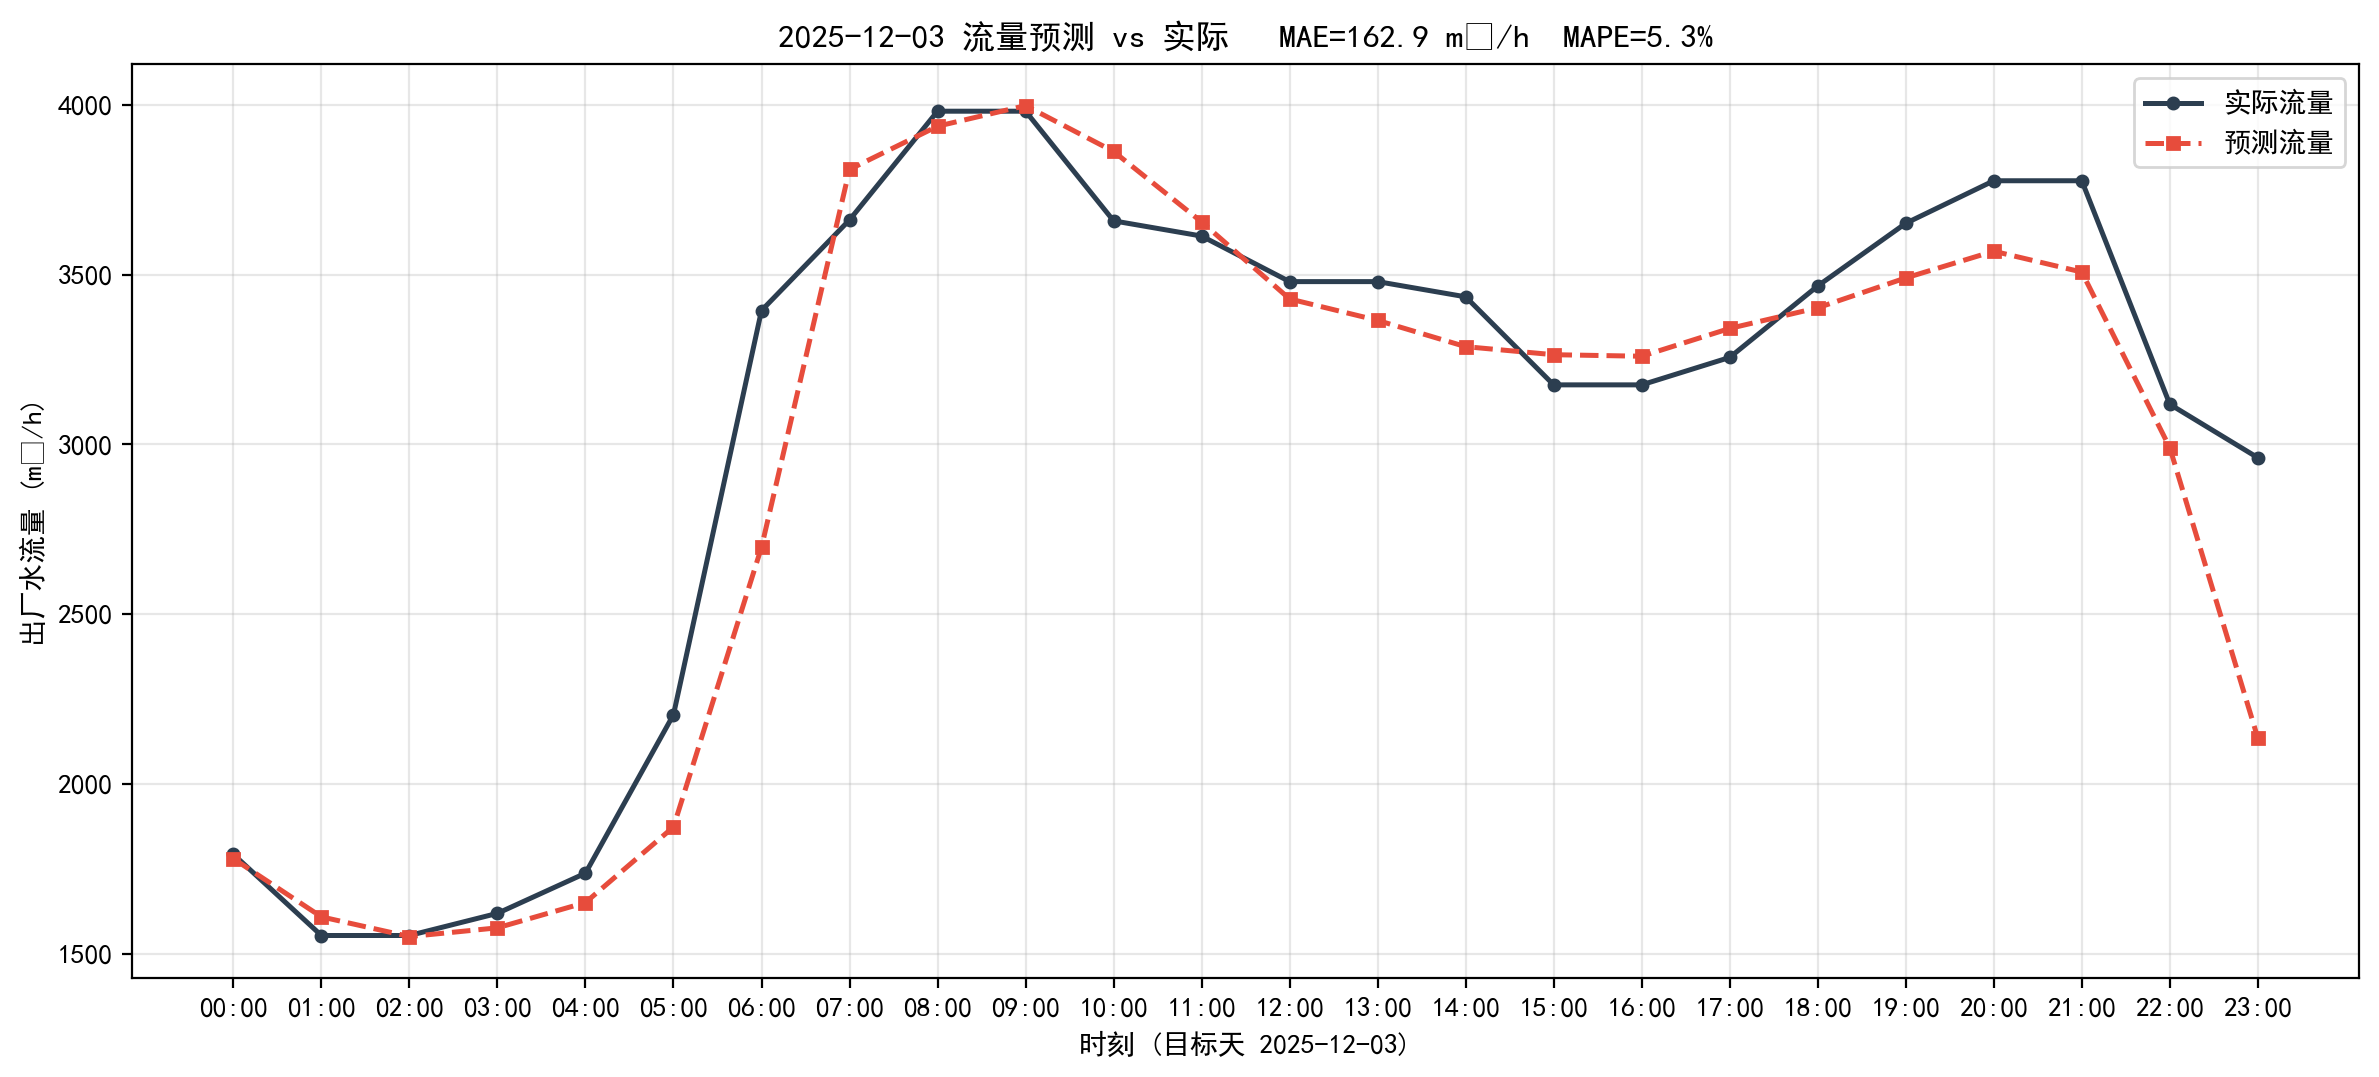

The data file committed next to this chart (first rows):
timestamp, actual, predict, abs_err
2025-12-03 00:00:00, 1792, 1780, 12.75
2025-12-03 01:00:00, 1553, 1608, 54.92
2025-12-03 02:00:00, 1553, 1550, 3.18
2025-12-03 03:00:00, 1619, 1576, 42.66
2025-12-03 04:00:00, 1737, 1650, 86.43
2025-12-03 05:00:00, 2204, 1873, 330.7
2025-12-03 06:00:00, 3394, 2697, 697.5
2025-12-03 07:00:00, 3661, 3810, 148.8
2025-12-03 08:00:00, 3982, 3937, 44.26
2025-12-03 09:00:00, 3982, 3998, 16.44
2025-12-03 10:00:00, 3659, 3863, 204.3
2025-12-03 11:00:00, 3614, 3656, 41.68
2025-12-03 12:00:00, 3480, 3429, 51.04
2025-12-03 13:00:00, 3480, 3365, 114.2
2025-12-03 14:00:00, 3435, 3288, 146.8
2025-12-03 15:00:00, 3175, 3264, 88.84
2025-12-03 16:00:00, 3175, 3260, 84.34
2025-12-03 17:00:00, 3256, 3342, 85.41
2025-12-03 18:00:00, 3467, 3402, 64.3
2025-12-03 19:00:00, 3651, 3490, 160.9
2025-12-03 20:00:00, 3777, 3569, 207.6
2025-12-03 21:00:00, 3777, 3508, 269
2025-12-03 22:00:00, 3118, 2990, 128.1
2025-12-03 23:00:00, 2961, 2135, 825.7
